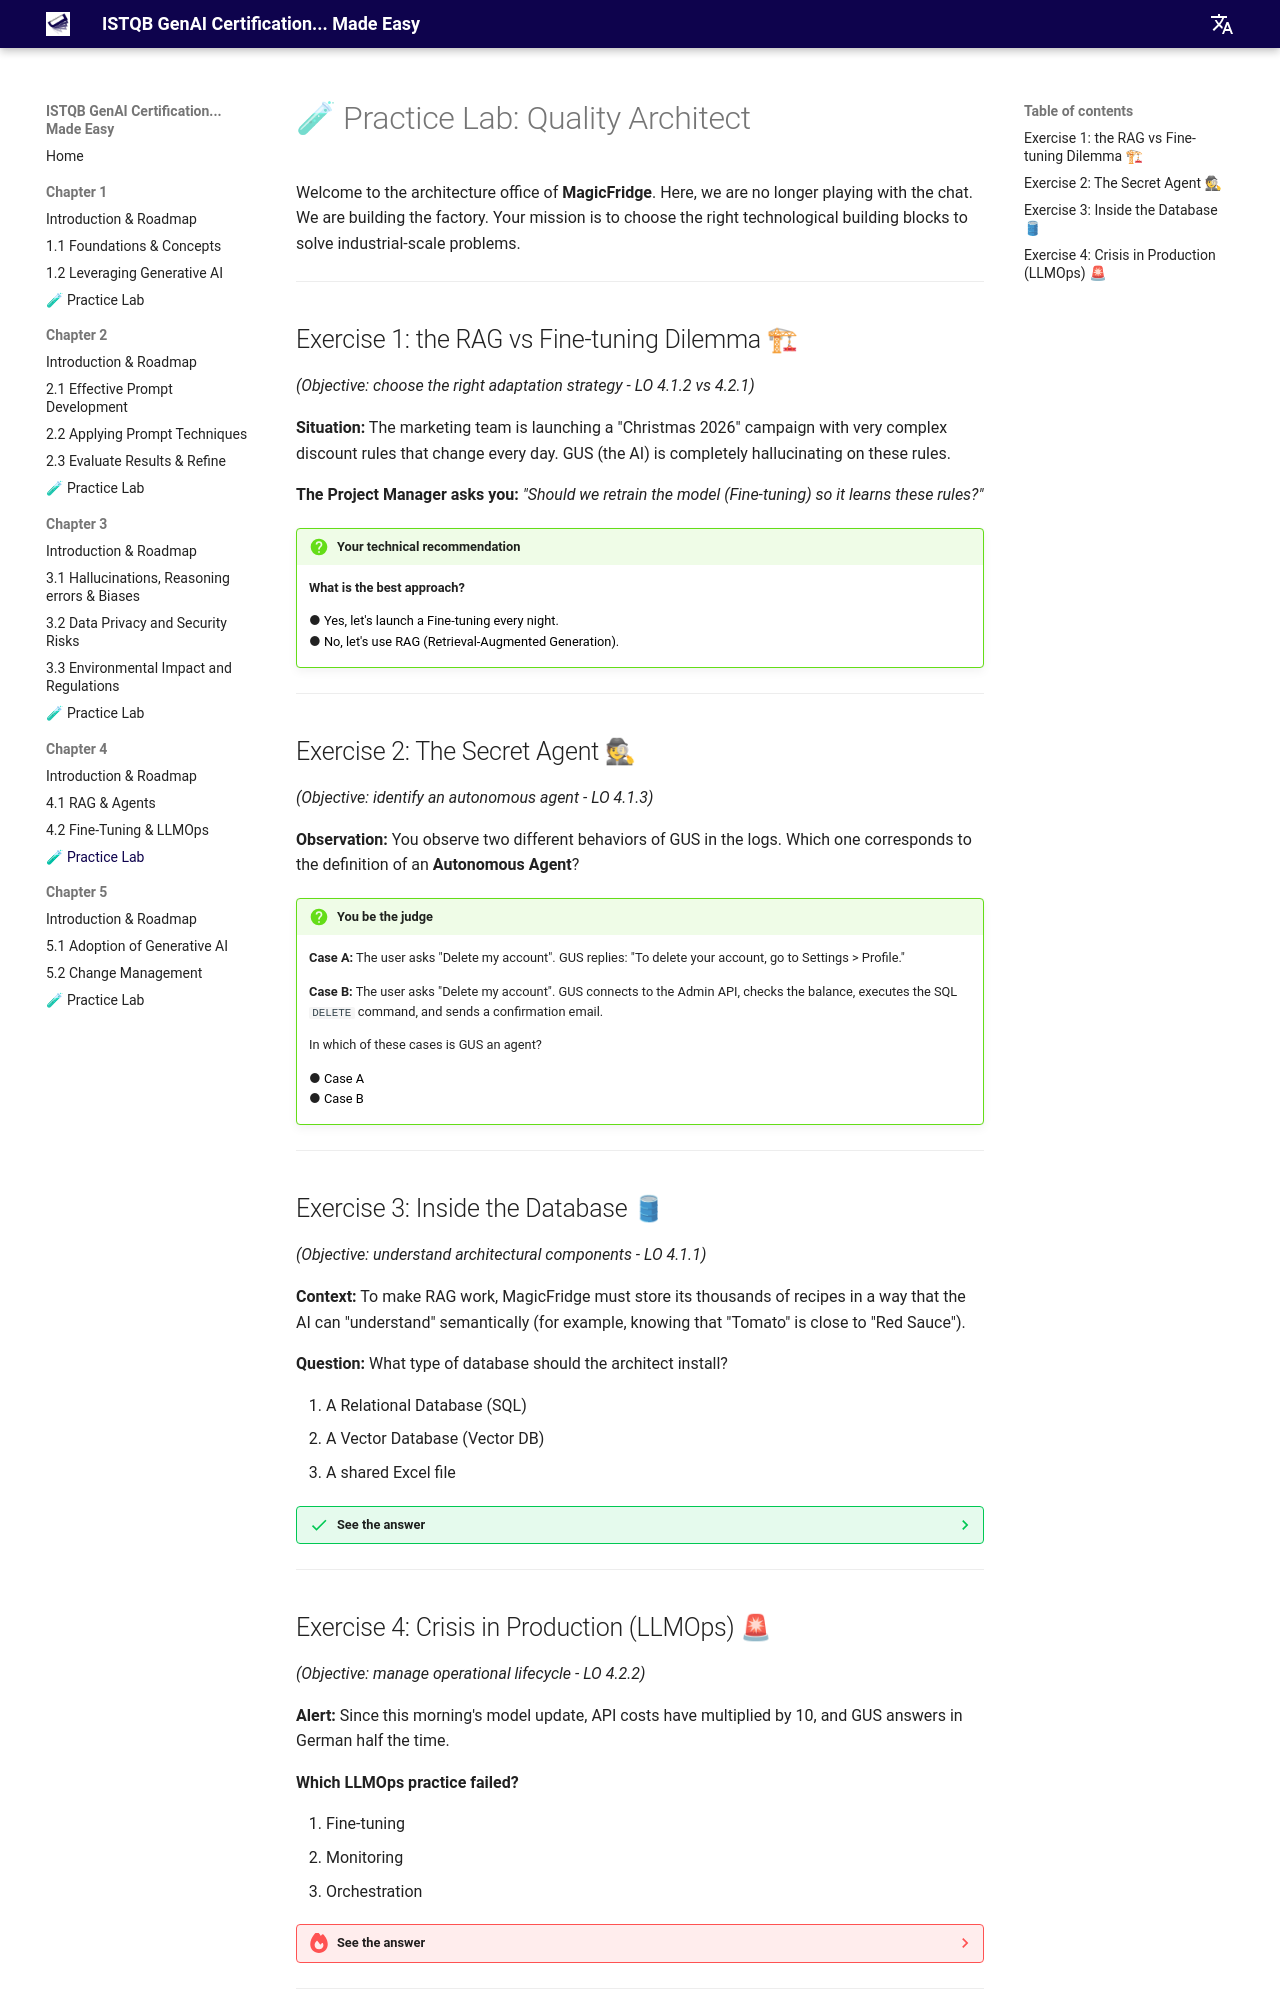

repository: jngoufo/qagenai · page: chapter4/exercises/index.html · generator: mkdocs

# 🧪 Practice Lab: Quality Architect

Welcome to the architecture office of **MagicFridge**.
Here, we are no longer playing with the chat. We are building the factory. Your mission is to choose the right technological building blocks to solve industrial-scale problems.

---

## Exercise 1: the RAG vs Fine-tuning Dilemma 🏗
*(Objective: choose the right adaptation strategy - LO 4.1.2 vs 4.2.1)*

**Situation:** The marketing team is launching a "Christmas 2026" campaign with very complex discount rules that change every day. GUS (the AI) is completely hallucinating on these rules.

**The Project Manager asks you:** *"Should we retrain the model (Fine-tuning) so it learns these rules?"*

!!! question "Your technical recommendation"

    **What is the best approach?**

    <div style="margin-bottom: 15px;">
    ● <button onclick="alert('😔 Bad idea. Fine-tuning is slow and expensive. If rules change every day, your model will always be obsolete.')" style="cursor: pointer;">Yes, let's launch a Fine-tuning every night.</button><br>
    ● <button onclick="alert('🥳 EXACT! RAG allows connecting the AI to documentation in real-time. If we update the rules PDF, GUS is up to date to the second.')" style="cursor: pointer;">No, let's use RAG (Retrieval-Augmented Generation).</button>
    </div>

---

## Exercise 2: The Secret Agent 🕵
*(Objective: identify an autonomous agent - LO 4.1.3)*

**Observation:** You observe two different behaviors of GUS in the logs. Which one corresponds to the definition of an **Autonomous Agent**?

!!! question "You be the judge"

    **Case A:** The user asks "Delete my account". GUS replies: "To delete your account, go to Settings > Profile."
    
    **Case B:** The user asks "Delete my account". GUS connects to the Admin API, checks the balance, executes the SQL `DELETE` command, and sends a confirmation email.

    In which of these cases is GUS an agent?

    <div style="margin-bottom: 15px;">
    ● <button onclick="alert('😔 No. Here, GUS only generates text (an instruction). It does not act on the system.')" style="cursor: pointer;">Case A</button><br>
    ● <button onclick="alert('🥳 BRAVO! Here, GUS uses tools (API, SQL, Email) to execute a real action on the world. This is the definition of an Agent.')" style="cursor: pointer;">Case B</button>
    </div>

---

## Exercise 3: Inside the Database 🛢
*(Objective: understand architectural components - LO 4.1.1)*

**Context:** To make RAG work, MagicFridge must store its thousands of recipes in a way that the AI can "understand" semantically (for example, knowing that "Tomato" is close to "Red Sauce").

**Question:** What type of database should the architect install?

1.  A Relational Database (SQL)
2.  A Vector Database (Vector DB)
3.  A shared Excel file

??? success "See the answer"
    **Answer: 2. A Vector Database.**
    
    It allows storing the **Embeddings** (numerical vectors) of documents. This is what enables the system to perform a semantic search ("find me something that looks like a tomato") rather than an exact keyword search.

---
